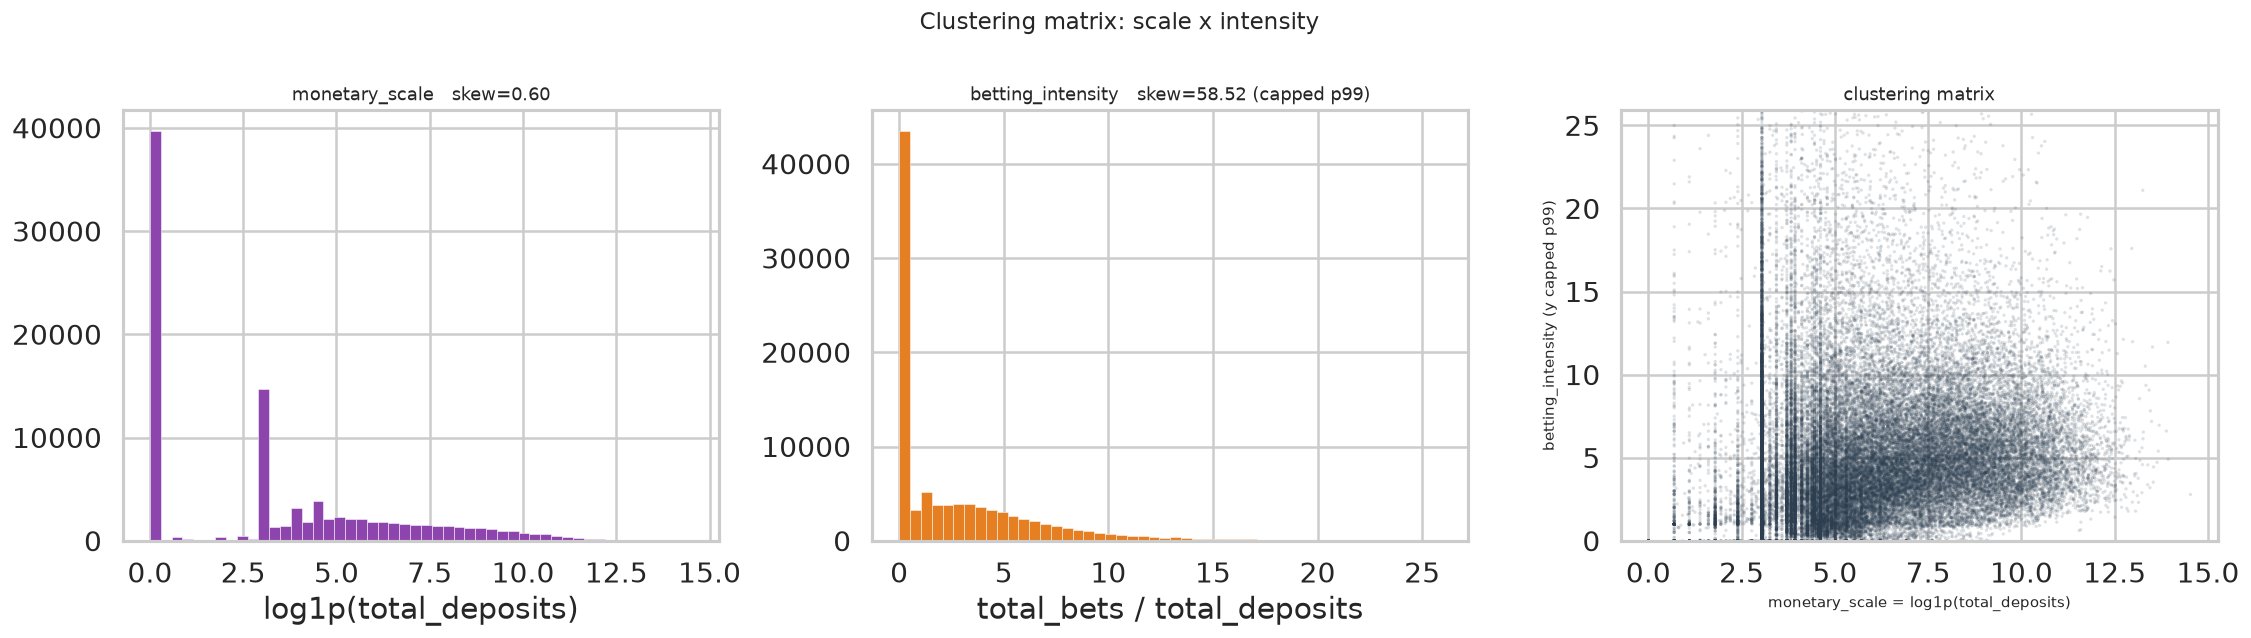

The table this chart was drawn from, first rows:
player_id, monetary_scale, betting_intensity
3888886, 0.0, 0.0
6044676, 3.045, 10.2
7358735, 3.714, 3.127
1064992, 5.638, 0.4739
8248973, 0.0, 0.0
8890857, 0.0, 0.0
5831282, 0.0, 0.0
2404052, 3.045, 1.05
8754467, 0.0, 0.0
5589138, 4.949, 1.856
5907527, 7.171, 3.837
6620113, 7.223, 3.316
2746200, 0.0, 0.0
2882314, 9.537, 5.979
10008266, 0.0, 0.0
7871819, 0.0, 0.0
784116, 0.0, 0.0
8315903, 0.0, 0.0
3496782, 0.0, 0.0
10661558, 3.045, 2.7
9506820, 0.0, 0.0
6684858, 7.325, 1.606
1473150, 0.0, 0.0
6393149, 5.398, 5.519
2965988, 9.352, 4.134
6239463, 0.0, 0.0
4793085, 0.0, 0.0
1683163, 0.0, 0.0
961607, 0.0, 0.0
5156071, 8.383, 6.102
5973606, 8.595, 5.818
6390274, 3.045, 8.315
4008095, 0.0, 0.0
6705673, 6.904, 6.45
7098881, 6.77, 6.107
1359990, 3.045, 1.2
5183257, 6.988, 4.03
5844254, 3.045, 1.0
9556362, 0.0, 0.0
3514745, 0.0, 0.0
4312017, 6.56, 9.469
7817309, 8.169, 4.643
9565838, 0.0, 
7116108, 0.0, 0.0
5623362, 0.0, 0.0
145452, 5.638, 0.3339
4128454, 0.0, 0.0
10113675, 3.932, 2.383
4057775, 10.6, 3.81
790119, 0.0, 0.0
6697807, 6.687, 7.168
4352083, 0.0, 0.0
7690257, 3.045, 0.0
1630608, 8.773, 15.12
8298055, 0.0, 0.0
4802561, 0.0, 0.0
3922420, 7.786, 3.697
5425838, 0.0, 0.0
9578741, 3.045, 0.0
10181203, 0.6931, 1.0
... 99,940 more rows
